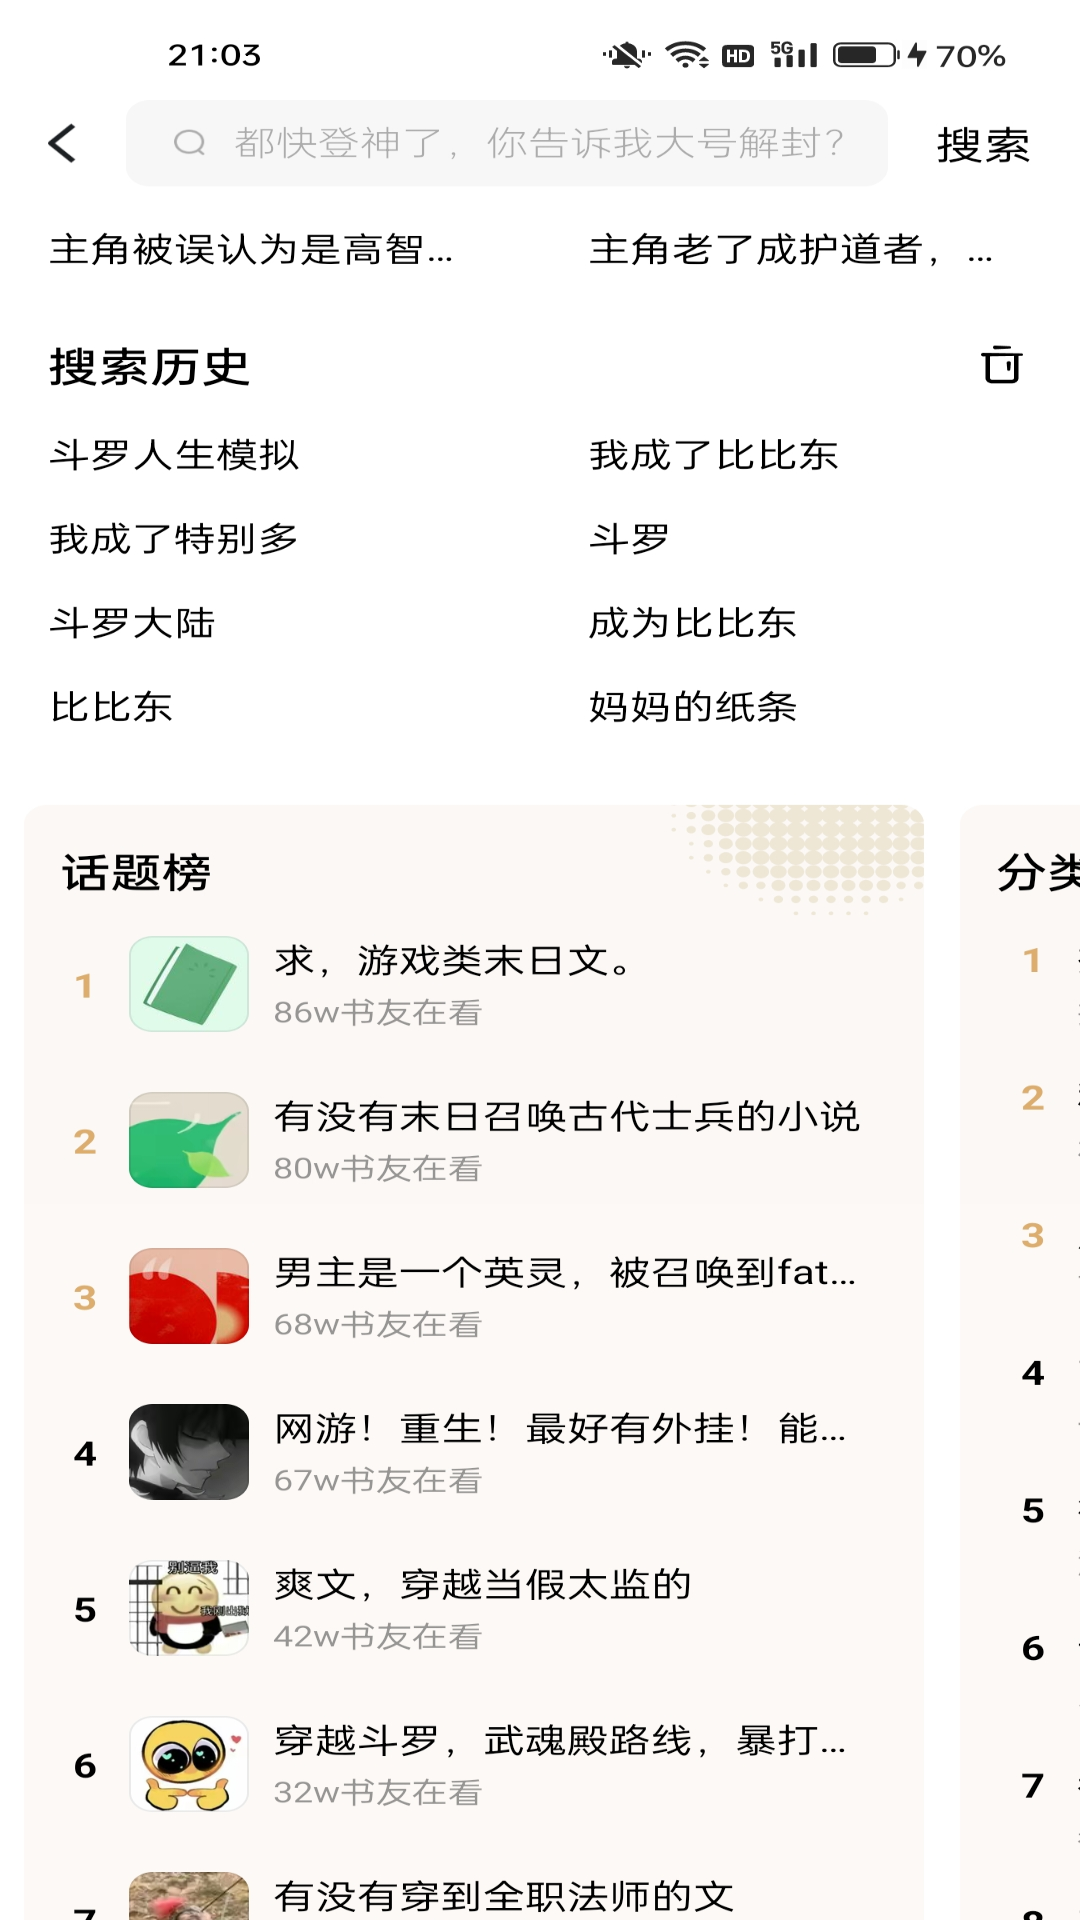

Produce the Android XML layout that renders to this screen, including the resource entries it uses.
<!-- AndroidManifest.xml: application theme Theme.Book -->
<!-- res/layout/activity_sousuo.xml -->
<?xml version="1.0" encoding="utf-8"?>
<androidx.constraintlayout.widget.ConstraintLayout xmlns:android="http://schemas.android.com/apk/res/android"
    xmlns:app="http://schemas.android.com/apk/res-auto"
    xmlns:tools="http://schemas.android.com/tools"
    android:layout_width="match_parent"
    android:layout_height="match_parent"
    android:background="@drawable/sousuo"
    tools:context=".activity.SousuoActivity">

</androidx.constraintlayout.widget.ConstraintLayout>
<!-- resources referenced by this layout -->
<resources>
  <!-- drawable sousuo: jpg bitmap (drawable, 450187 bytes) -->
</resources>
